Run: headless pygame with SDL's dummy video driver; simulated clock (each Clock.tick advances the game by its frame time, no real sleeping); random seed 0; keys injected as events and as key.get_pressed() state; no mouse input.
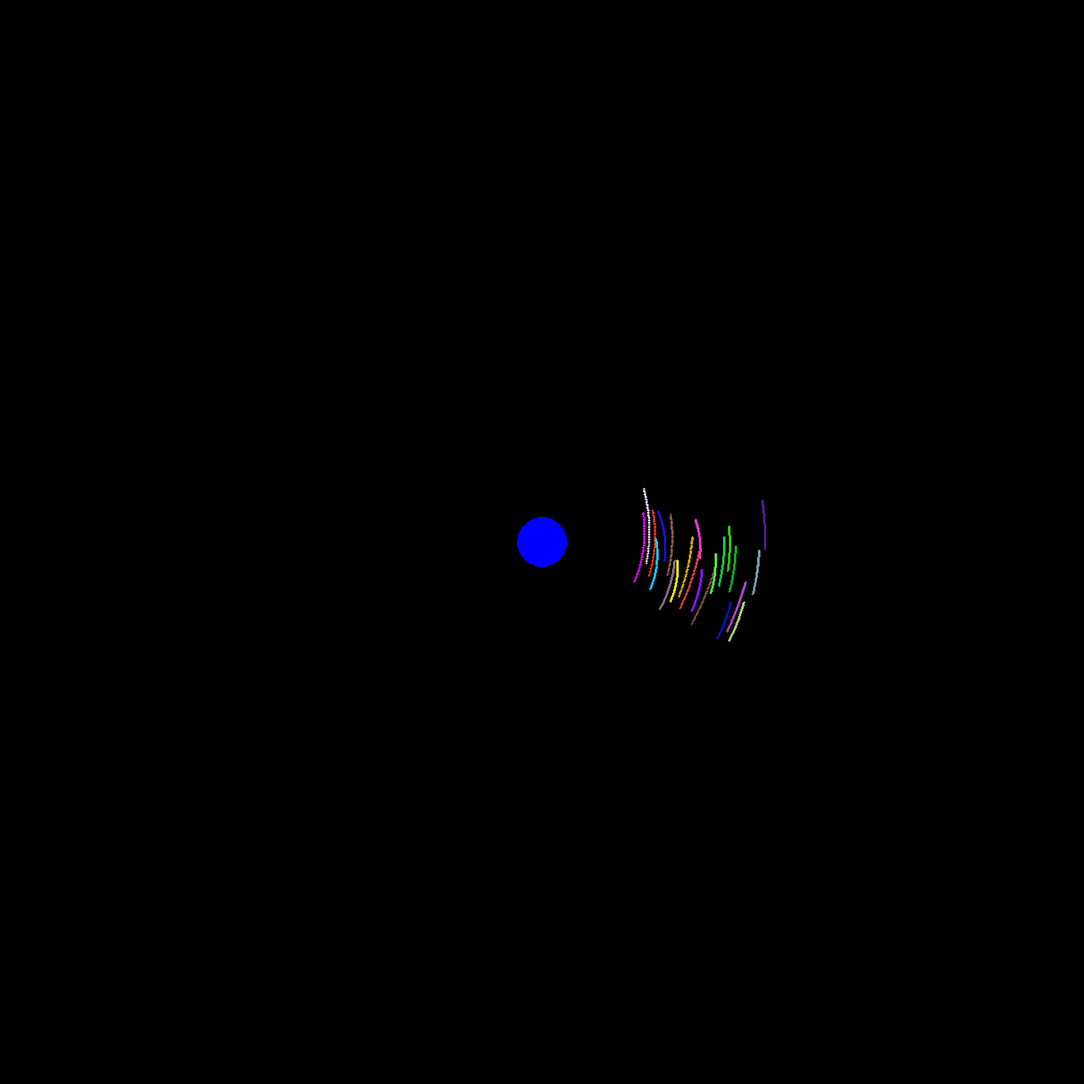
Frame 1 of 4 · flips 1–60 · no input
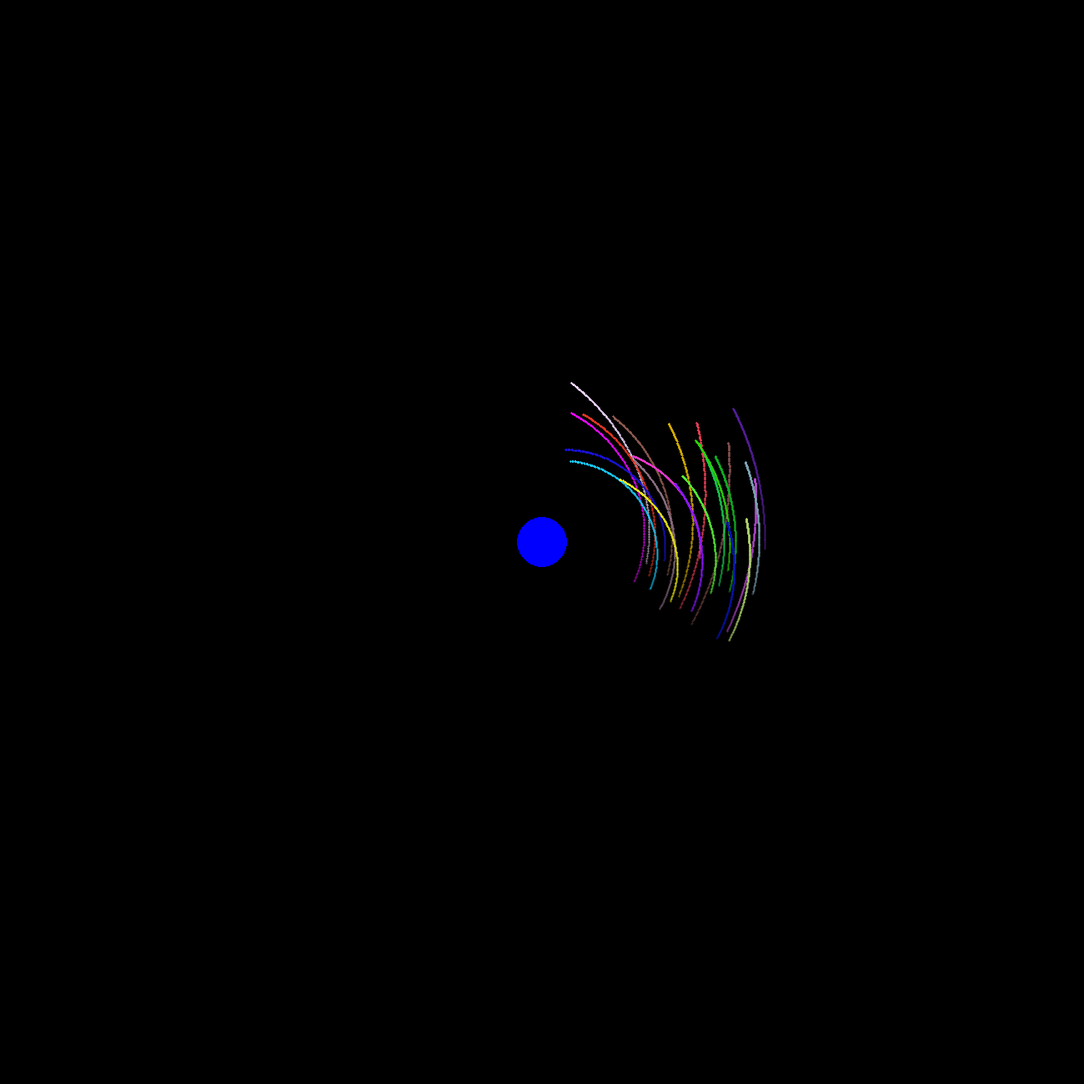
Frame 2 of 4 · flips 61–180 · tapped SPACE, RETURN · held RIGHT (→), D
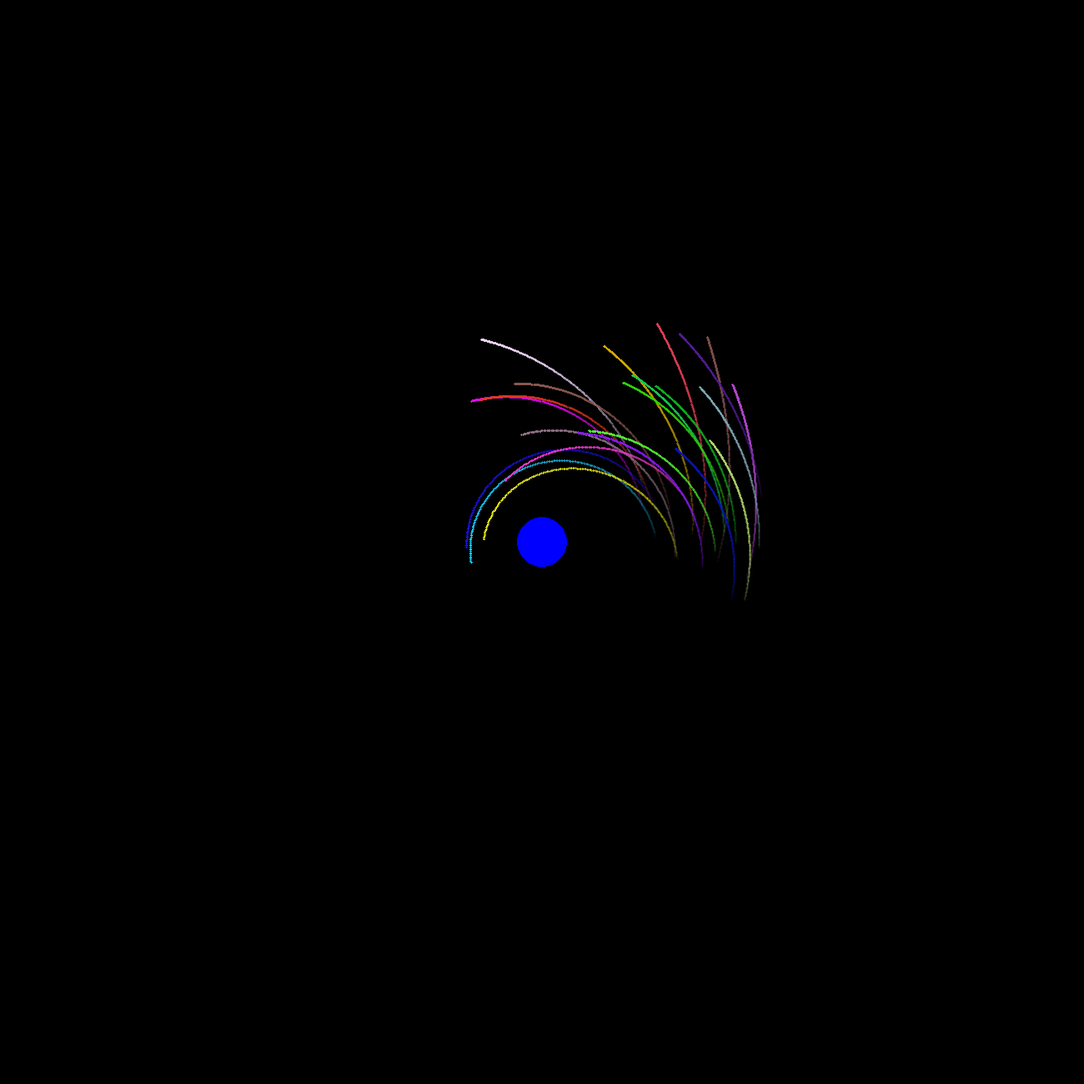
Frame 3 of 4 · flips 181–300 · held DOWN (↓), S
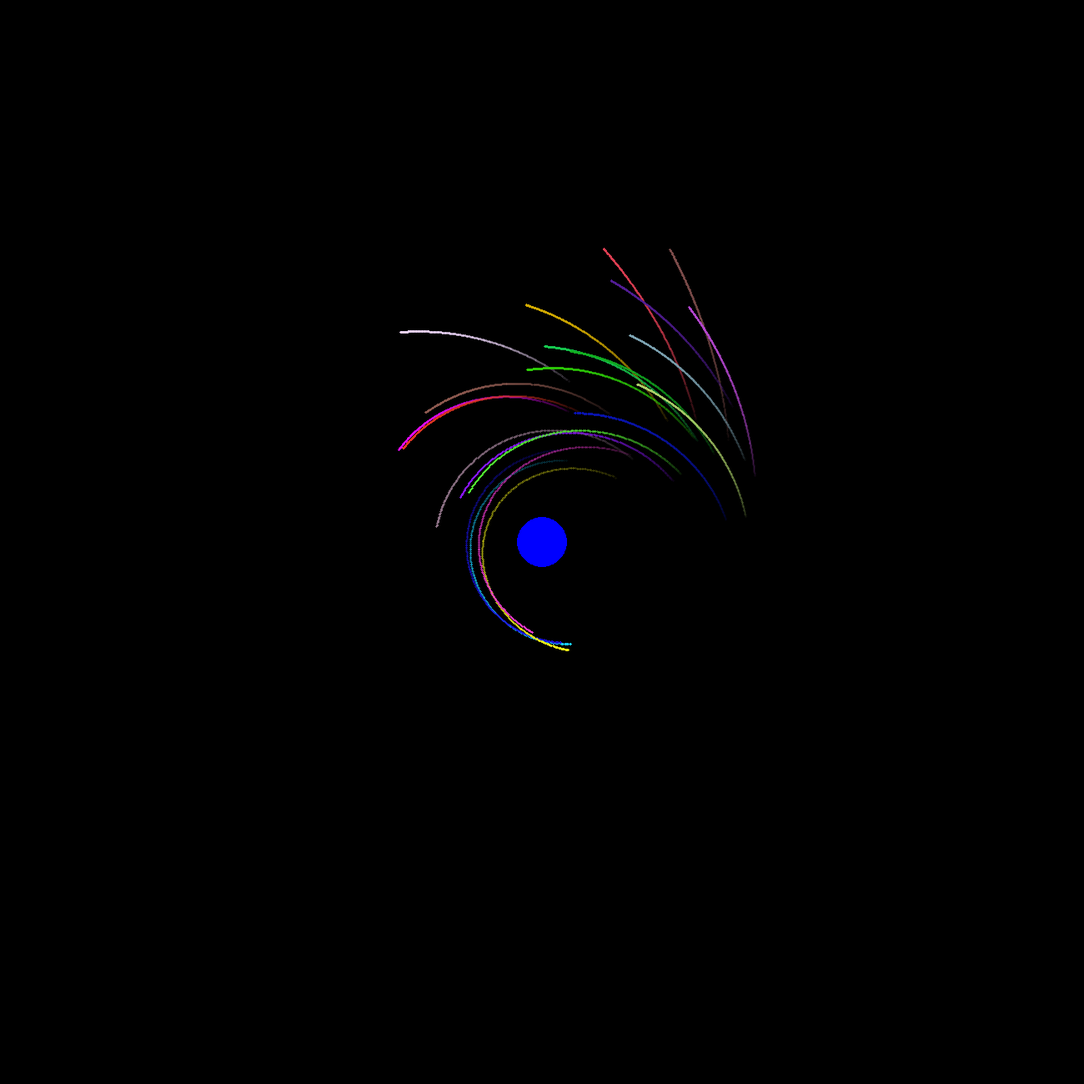
Frame 4 of 4 · flips 301–420 · held LEFT (←), A, UP (↑), W

The pygame program that drew these frames:

import pygame
import random
from pygame import gfxdraw

screen_width = 1300
screen_height = 1300
scx = screen_width/2
scy = screen_height/2
win = pygame.display.set_mode((screen_width, screen_height), pygame.DOUBLEBUF)
pygame.init()
clock = pygame.time.Clock()
G = .1
# pygame.transform.smoothscale(win, (3000, 3000))
#pygame.transform.smoothscale(win, (2, 2))
class Planet:
    def __init__(self, location, radius, mass):
        self.center = pygame.Vector2(location)
        self.radius = radius
        self.mass = mass

    def influence_to_body(self, body):
        self.range_vector = pygame.Vector2(self.center - body.center)
        self.r_squared = self.range_vector.magnitude_squared()
        self.acceleration = (G * self.mass) / self.r_squared
        self.a_vec = self.range_vector
        self.a_vec.scale_to_length(self.acceleration)
        return self.a_vec


class Body:
    def __init__(self, distance, angle, velocity, starttime):
        self.center = pygame.Vector2((1, 0))
        self.center.from_polar((distance, angle))
        self.center += pygame.Vector2((scx, scy))
        self.born = starttime
        self.velocity = pygame.Vector2((-velocity, 0)).rotate(angle+90)
        self.resting = False
        self.thrust = pygame.Vector2(self.velocity)
        self.thrust.scale_to_length(.05)
        self.history = []
        self.color = random.choices(range(255), k=3)

    def update(self):
        if not self.resting:
            self.velocity += earth.influence_to_body(self)
            self.center = self.center + self.velocity
            self.history.append([self.center[0], self.center[1],self.color, self.born])


earth = Planet((screen_width/2, screen_height/2), 30, 2 * 10e2)

bodies = []
for i in range(22):
    y = earth.radius + 90+ i*7
    v = ((G * earth.mass) / y) ** .5+random.randint(-33, 33)/100
    bodies.append(Body(y, random.randint(0, 30), v, 0))

run = True
refill = 1
ttime = 0
while run:
    clock.tick(90)
    ttime += 1
    pygame.display.set_caption("FPS: " + str(round(clock.get_fps())) + "|" + str(ttime))
    for event in pygame.event.get():
        if event.type == pygame.QUIT:
            run = False
    keys = pygame.key.get_pressed()
    if keys[pygame.K_o]:
        refill -= 1
        refill = abs(refill)

    for b in bodies:
        b.update()
        # pygame.gfxdraw.pixel(win, round(b.center[0]), round(b.center[1]), b.color)
        for h in b.history:
            h[3] += 1
            if h[3] > 235:
                b.history.remove(h)
            pygame.gfxdraw.filled_circle(win, round(h[0]), round(h[1]), 1, (h[2][0], h[2][1], h[2][2], 255-h[3]))
        # pygame.gfxdraw.circle(win, round(b.center[0]), round(b.center[1]), 1, b.color)

        # pygame.draw.aaline(win, (255, 0, 0),(round(b.center[0]), round(b.center[1])), b.center+earth.influence_to_body(b)*500, blend=100)
        # pygame.draw.aaline(win, (255, 0, 0), (round(b.center[0]), round(b.center[1])),
        #                  b.center + earth.influence_to_body(b) * 500, blend=100)
        # pygame.draw.aaline(win, (60, 10, 10), b.center, b.center+b.velocity*5, 4)
        # pygame.draw.aaline(win, (10, 100, 10), earth.center, b.center, 3)

    pygame.draw.circle(win, (0, 0, 255), earth.center, earth.radius)
    # pygame.draw.circle(win, (255, 0, 0), player.center, 2)
    # pygame.draw.aaline(win, (255, 255, 255), player.center, player.center+player.velocity*100, 2)
    # pygame.draw.aaline(win, (255, 255, 0), player.center, player.center+player.thrust*150, 4)

    pygame.display.update()
    if refill:
        win.fill('black')
